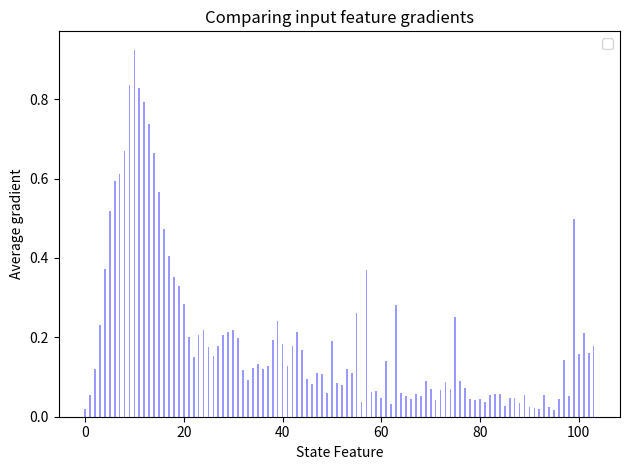

Generate this figure with matplotlib:

"""
Bar chart demo with pairs of bars grouped for easy comparison.
"""
import numpy as np
import matplotlib.pyplot as plt

bar_width = 0.35

opacity = 0.4

grad = [ 0.01823004,  0.0556839 ,  0.121351  ,  0.23168992,  0.37229872,
         0.51855602,  0.59382217,  0.61027028,  0.6702424 ,  0.83575179,
         0.92455969,  0.8282446 ,  0.7934313 ,  0.73639232,  0.66310076,
         0.56722305,  0.47412088,  0.40463425,  0.35250871,  0.32870207,
         0.28332969,  0.20038971,  0.15114602,  0.20487929,  0.21892409,
         0.17683795,  0.15234452,  0.17729573,  0.20546424,  0.21278075,
         0.21938455,  0.19757383,  0.11888721,  0.09255619,  0.12274194,
         0.13370908,  0.12042167,  0.12872867,  0.19209003,  0.24031354,
         0.18259176,  0.1282726 ,  0.17741604,  0.21460087,  0.16789705,
         0.09575637,  0.08311911,  0.11057968,  0.10862474,  0.05921614,
         0.19042064,  0.08524437,  0.08111079,  0.11916469,  0.11118316,
         0.26148188,  0.0371616 ,  0.37021701,  0.06126353,  0.06427769,
         0.04776317,  0.14056492,  0.03271087,  0.28021665,  0.0586833 ,
         0.051109  ,  0.04415788,  0.05658927,  0.05343266,  0.08916801,
         0.0704302 ,  0.04332561,  0.06703005,  0.08665956,  0.06922721,
         0.25180186,  0.08920264,  0.07146479,  0.04489372,  0.04091077,
         0.04540718,  0.03686127,  0.05407729,  0.05796266,  0.05805806,
         0.02721866,  0.04673695,  0.04762828,  0.03484794,  0.05432409,
         0.02436033,  0.02201248,  0.01931049,  0.05467515,  0.02360615,
         0.01782768,  0.04440935,  0.1421304 ,  0.05164766,  0.49776427,
         0.15693969,  0.21162642,  0.16065208,  0.17825581]

index = np.arange(len(grad))

rects1 = plt.bar(index, grad, bar_width,
                 alpha=opacity,
                 color='b',
                 )

plt.xlabel('State Feature')
plt.ylabel('Average gradient')
plt.title('Comparing input feature gradients')
# plt.xticks(index + bar_width / 2, ('A', 'B', 'C', 'D', 'E'))
plt.legend()

plt.tight_layout()
plt.savefig("input_grads.svg")
plt.show()

